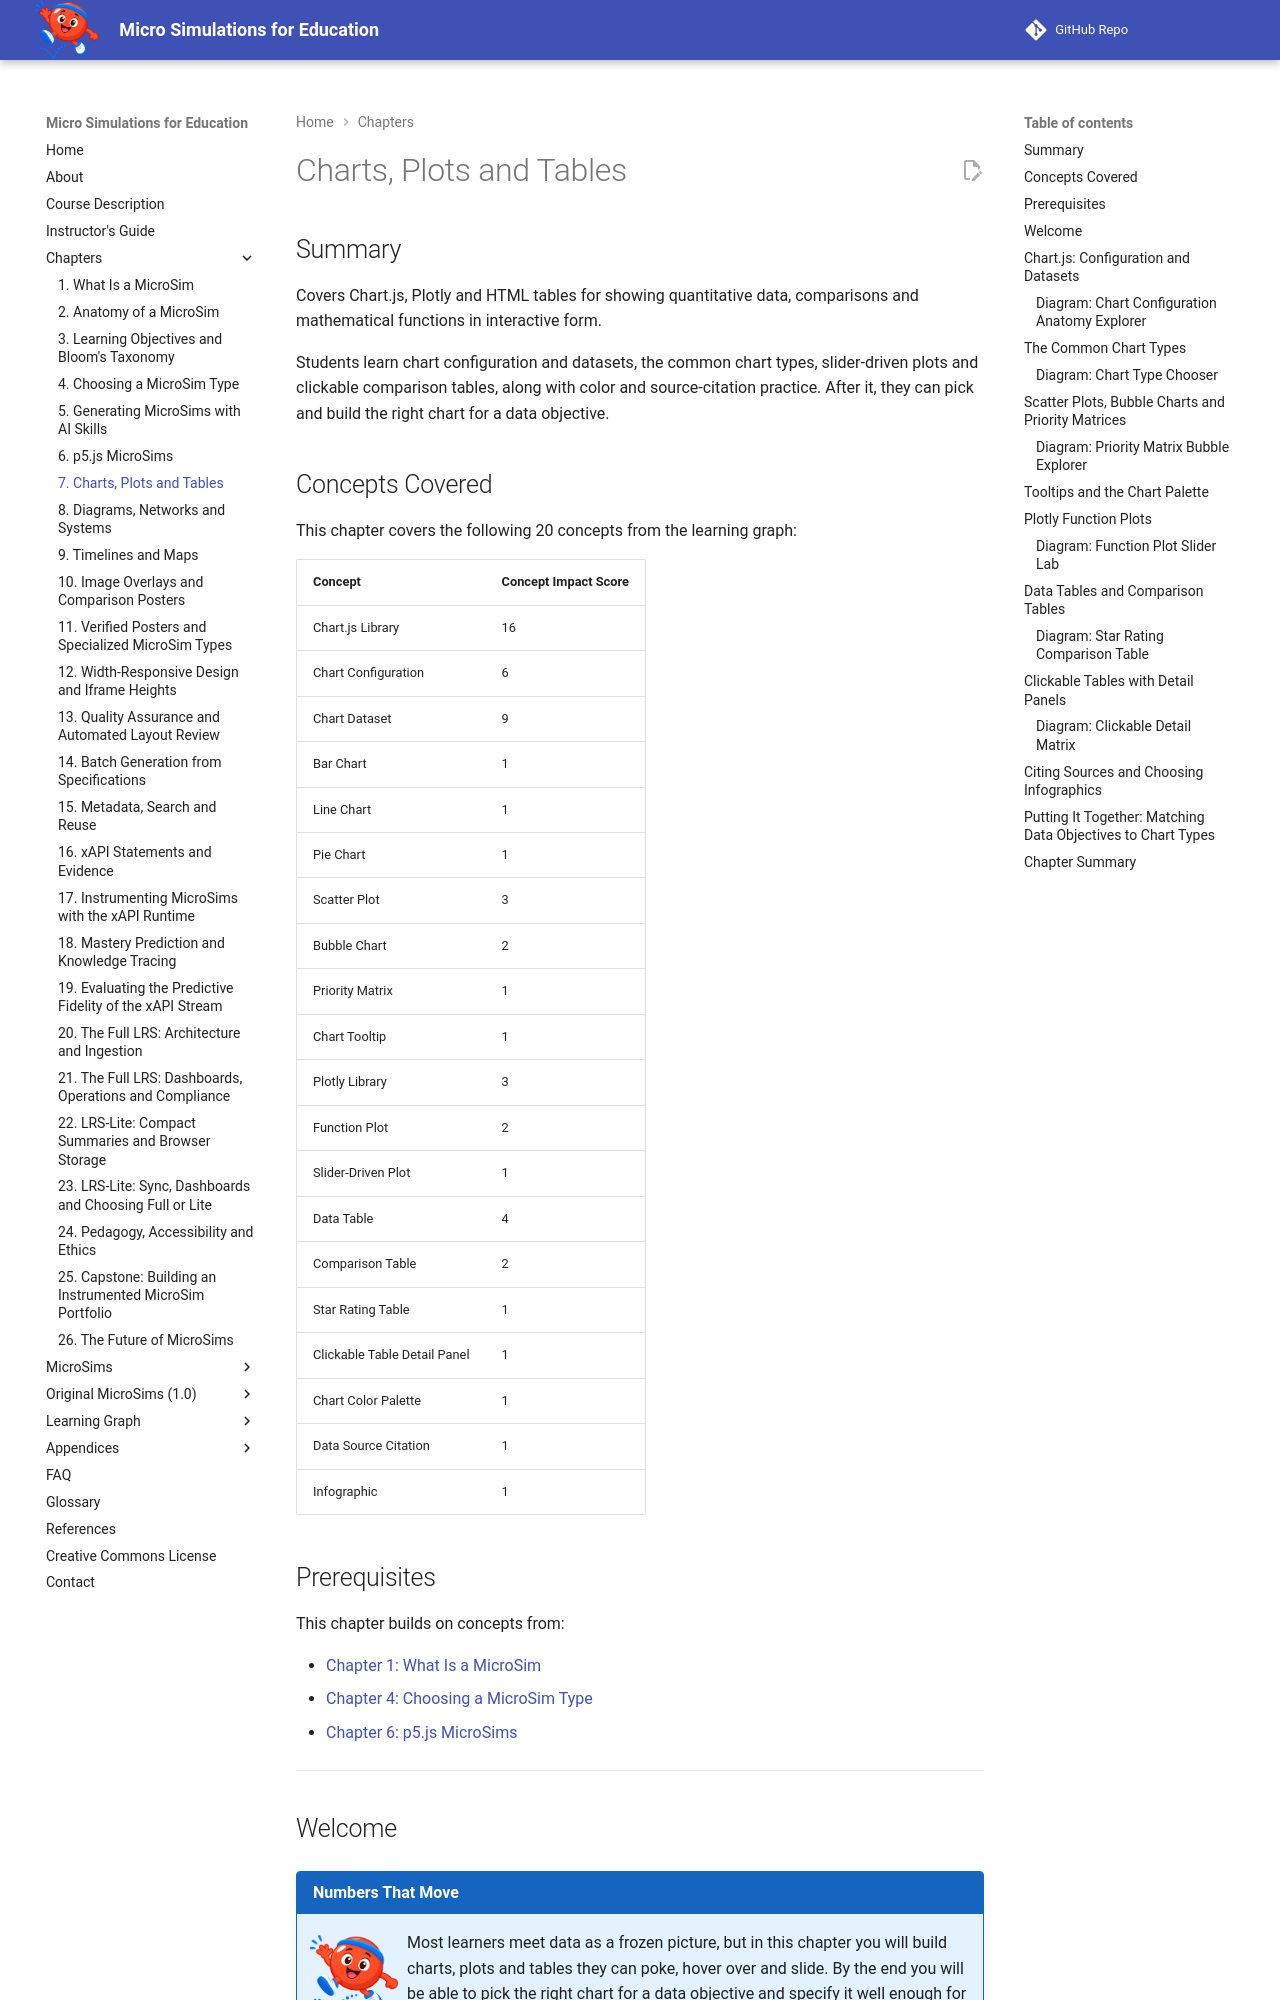

repository: dmccreary/microsims · page: chapters/07-charts-plots-and-tables/index.html · generator: mkdocs

---
title: Charts, Plots and Tables
description: Shows how to build interactive Chart.js charts, Plotly function plots and HTML tables that present quantitative data and comparisons in MicroSims.
generated_by: claude skill chapter-content-generator
date: 2026-09-30 10:33:58
version: 1.10
---

# Charts, Plots and Tables

## Summary

Covers Chart.js, Plotly and HTML tables for showing quantitative data, comparisons and mathematical functions in interactive form.

Students learn chart configuration and datasets, the common chart types, slider-driven plots and clickable comparison tables, along with color and source-citation practice. After it, they can pick and build the right chart for a data objective.

## Concepts Covered

This chapter covers the following 20 concepts from the learning graph:

| Concept | Concept Impact Score |
|---------|-----------------------|
| Chart.js Library | 16 |
| Chart Configuration | 6 |
| Chart Dataset | 9 |
| Bar Chart | 1 |
| Line Chart | 1 |
| Pie Chart | 1 |
| Scatter Plot | 3 |
| Bubble Chart | 2 |
| Priority Matrix | 1 |
| Chart Tooltip | 1 |
| Plotly Library | 3 |
| Function Plot | 2 |
| Slider-Driven Plot | 1 |
| Data Table | 4 |
| Comparison Table | 2 |
| Star Rating Table | 1 |
| Clickable Table Detail Panel | 1 |
| Chart Color Palette | 1 |
| Data Source Citation | 1 |
| Infographic | 1 |

## Prerequisites

This chapter builds on concepts from:

- [Chapter 1: What Is a MicroSim](../01-what-is-a-microsim/index.md)
- [Chapter 4: Choosing a MicroSim Type](../04-choosing-a-microsim-type/index.md)
- [Chapter 6: p5.js MicroSims](../06-p5js-microsims/index.md)

---

## Welcome

!!! mascot-welcome "Numbers That Move"
    ![Bounce waving welcome](../../img/mascot/welcome.png){ class="mascot-admonition-img" }
    Most learners meet data as a frozen picture, but in this chapter you will build charts, plots and tables they can poke, hover over and slide. By the end you will be able to pick the right chart for a data objective and specify it well enough for an AI skill to build it. Let's bounce it around!

Chapter 4 taught you to route a learning objective to a MicroSim type and a library. Chapter 6 covered the most flexible library, p5.js, where you draw every pixel yourself. This chapter covers the types that you choose when the objective is about *quantitative data*: how much, how many, how fast, how two things compare. Three families do this work. **Chart.js** draws standard chart types from a data description. **Plotly** draws mathematical function plots with built-in hovering and zooming. **HTML tables** present exact values and comparisons, with a little JavaScript to make cells respond to clicks.

The three families share one design idea that we will keep returning to: separate the *data* from the *presentation*. When the numbers live in a plain data structure and the chart is generated from it, an author can change one without touching the other, and an AI skill can fill in a template instead of writing drawing code from scratch.
